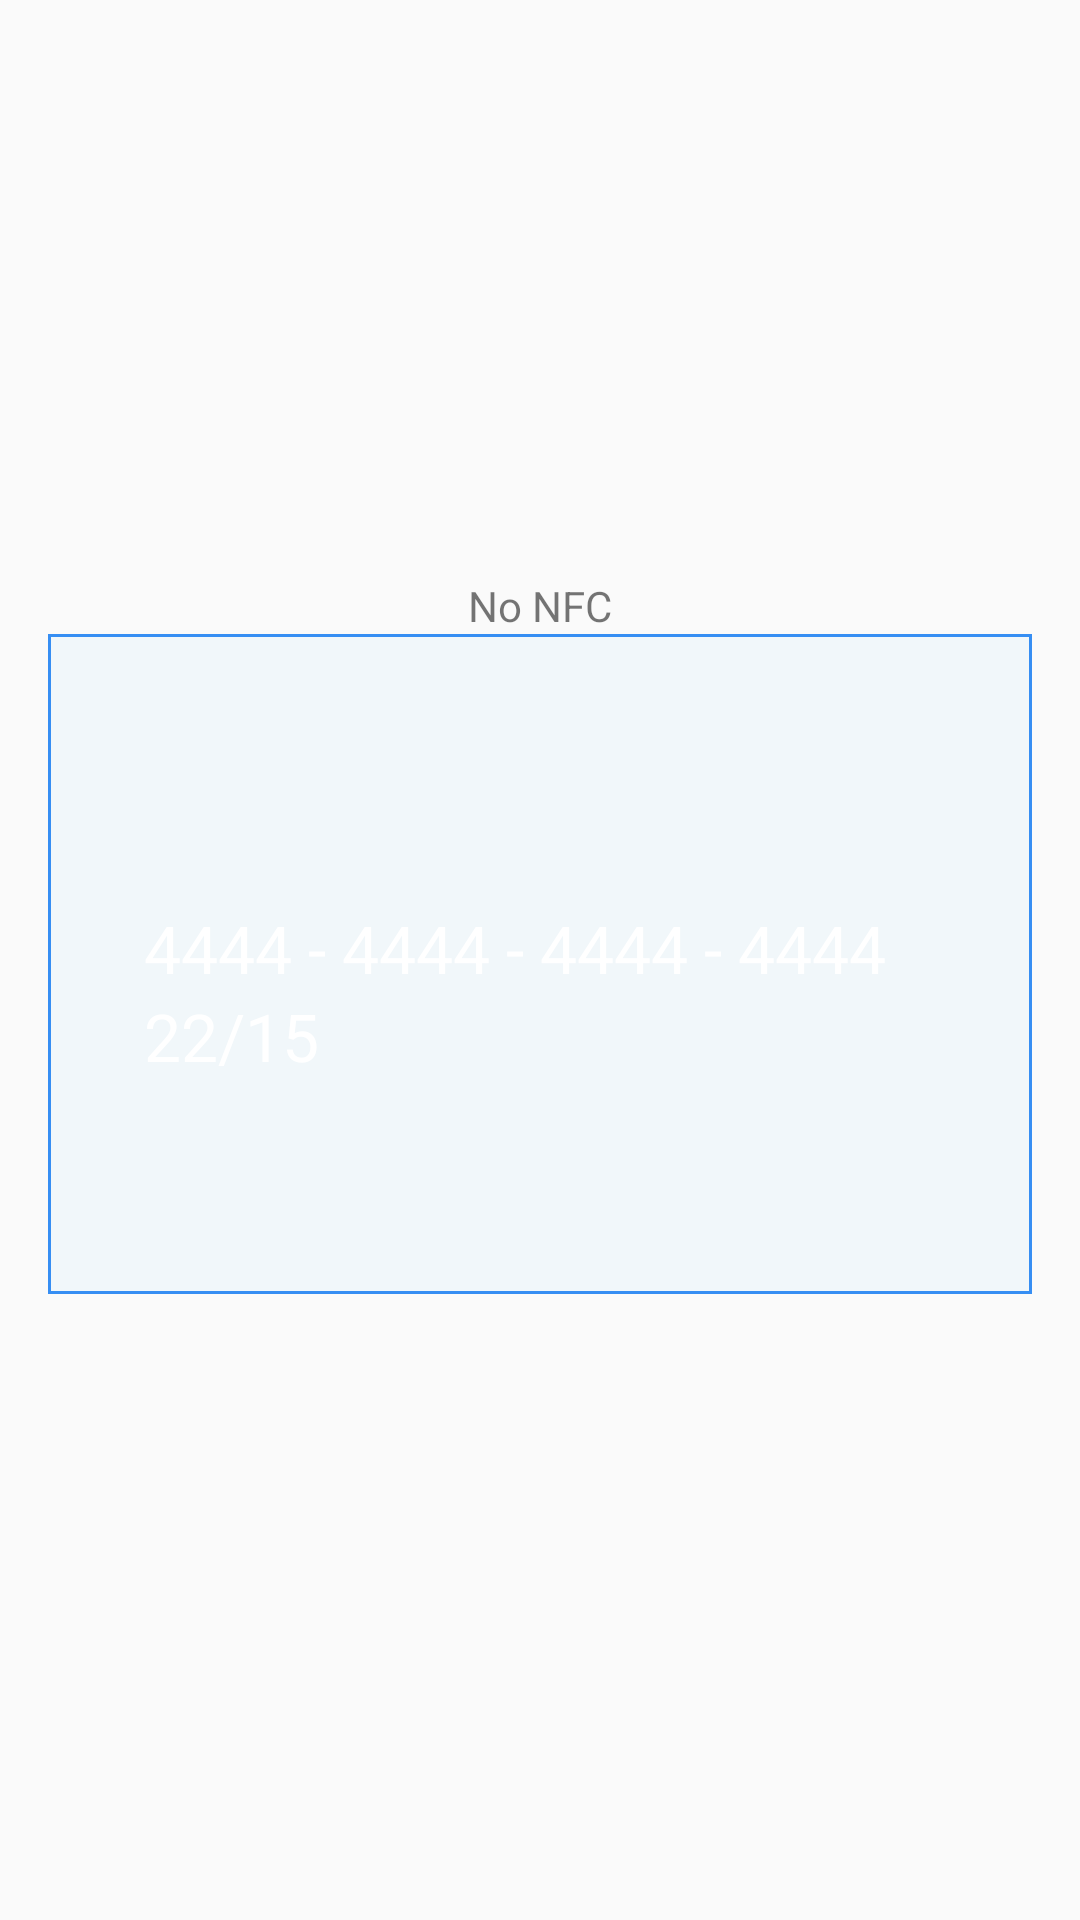

Reconstruct the res/layout file that produces this screen, plus the resources it refers to.
<!-- AndroidManifest.xml: application theme AppTheme -->
<!-- res/layout/content_main.xml -->
<?xml version="1.0" encoding="utf-8"?>
<LinearLayout
    xmlns:android="http://schemas.android.com/apk/res/android"
    xmlns:app="http://schemas.android.com/apk/res-auto"
    xmlns:tools="http://schemas.android.com/tools"
    android:layout_width="match_parent"
    android:layout_height="match_parent"
    android:orientation="vertical"
    android:gravity="center"
    android:animateLayoutChanges="true"
    android:paddingBottom="16dp"
    android:paddingLeft="16dp"
    android:paddingRight="16dp"
    app:layout_behavior="@string/appbar_scrolling_view_behavior"
    tools:showIn="@layout/activity_credit_card_two">

    <TextView
        android:id="@+id/candidatesArea"
        android:visibility="visible"
        android:text="No NFC"
        android:layout_height="wrap_content"
        android:layout_width="wrap_content"/>

    <LinearLayout
        android:id="@+id/content_cardReady"
        android:layout_width="match_parent"
        android:layout_height="220dp"
        android:orientation="vertical"
        android:visibility="visible"
        android:background="@drawable/card_view_bg"
        android:layout_marginBottom="@dimen/activity_vertical_margin"
        android:paddingBottom="@dimen/activity_vertical_margin"
        android:paddingLeft="32dp"
        android:paddingRight="@dimen/activity_horizontal_margin"
        android:paddingTop="@dimen/activity_vertical_margin">
        <TextView
            android:id="@+id/text1"
            style="@style/custom_tv"
            android:text="4444 - 4444 - 4444 - 4444"
            android:layout_marginTop="90dp"
            />
        <LinearLayout
            android:layout_width="match_parent"
            android:layout_height="wrap_content"
            android:orientation="horizontal"
            android:gravity="center_vertical"
            >
            <TextView
                android:id="@+id/text2"
                style="@style/custom_tv"
                android:layout_weight="1"
                android:text="22/15"
                android:layout_marginTop="@dimen/activity_vertical_margin"
                android:layout_marginBottom="@dimen/activity_vertical_margin"
                />
            <ImageView
                android:id="@+id/icon"
                android:layout_width="wrap_content"
                android:layout_height="wrap_content"
                android:layout_marginRight="@dimen/activity_vertical_margin"
                />
        </LinearLayout>
    </LinearLayout>
    <TextView
        android:id="@+id/content_putCard"
        android:visibility="gone"
        style="@style/custom_tv"
        android:drawableTop="@drawable/send"
        android:gravity="center"
        android:textColor="@color/colorPrimary"
        android:text="tv_tapYourCard"
        />


</LinearLayout>
<!-- res/layout/activity_credit_card_two.xml (included above) -->
<?xml version="1.0" encoding="utf-8"?>
<androidx.coordinatorlayout.widget.CoordinatorLayout xmlns:android="http://schemas.android.com/apk/res/android"
    xmlns:app="http://schemas.android.com/apk/res-auto"
    xmlns:tools="http://schemas.android.com/tools"
    android:layout_width="match_parent"
    android:layout_height="match_parent"
    android:fitsSystemWindows="true"
    android:background="@android:color/white">

    <com.google.android.material.appbar.AppBarLayout
        android:layout_width="match_parent"
        android:layout_height="wrap_content">

        <androidx.appcompat.widget.Toolbar
            android:id="@+id/toolbar"
            android:layout_width="match_parent"
            android:layout_height="?attr/actionBarSize"
            android:background="?attr/colorPrimary"
            app:popupTheme="@style/AppTheme.PopupOverlay" />

    </com.google.android.material.appbar.AppBarLayout>

    <include layout="@layout/content_main" />

</androidx.coordinatorlayout.widget.CoordinatorLayout>
<!-- resources referenced by this layout -->
<resources>
  <color name="colorPrimary">#6200EE</color>
  <!-- drawable card_view_bg (drawable) -->
  <?xml version="1.0" encoding="utf-8"?>
  <shape xmlns:android="http://schemas.android.com/apk/res/android" android:shape="rectangle" >
      <solid android:color="#F1F7FA" />
      <stroke android:width="1dip" android:color="#368EF3"/>
  </shape>
  <!-- drawable send: png bitmap (drawable-xxhdpi, 2859 bytes) -->
  <style name="AppTheme.PopupOverlay" parent="ThemeOverlay.AppCompat.Light" />
  <style name="custom_tv" parent="@android:style/TextAppearance.DeviceDefault.Large">
          <item name="android:textColor">@android:color/white</item>
          <item name="android:layout_width">wrap_content</item>
          <item name="android:layout_height">wrap_content</item>
          <item name="android:gravity">left</item>
          <item name="android:layout_marginRight">@dimen/activity_vertical_margin</item>
      </style>
  <style name="AppTheme" parent="Theme.AppCompat.Light.DarkActionBar">
          
          <item name="colorPrimary">@color/colorPrimary</item>
          <item name="colorPrimaryDark">@color/colorPrimaryDark</item>
          <item name="colorAccent">@color/colorAccent</item>
      </style>
  <color name="colorPrimaryDark">#3700B3</color>
  <color name="colorAccent">#03DAC5</color>
</resources>
